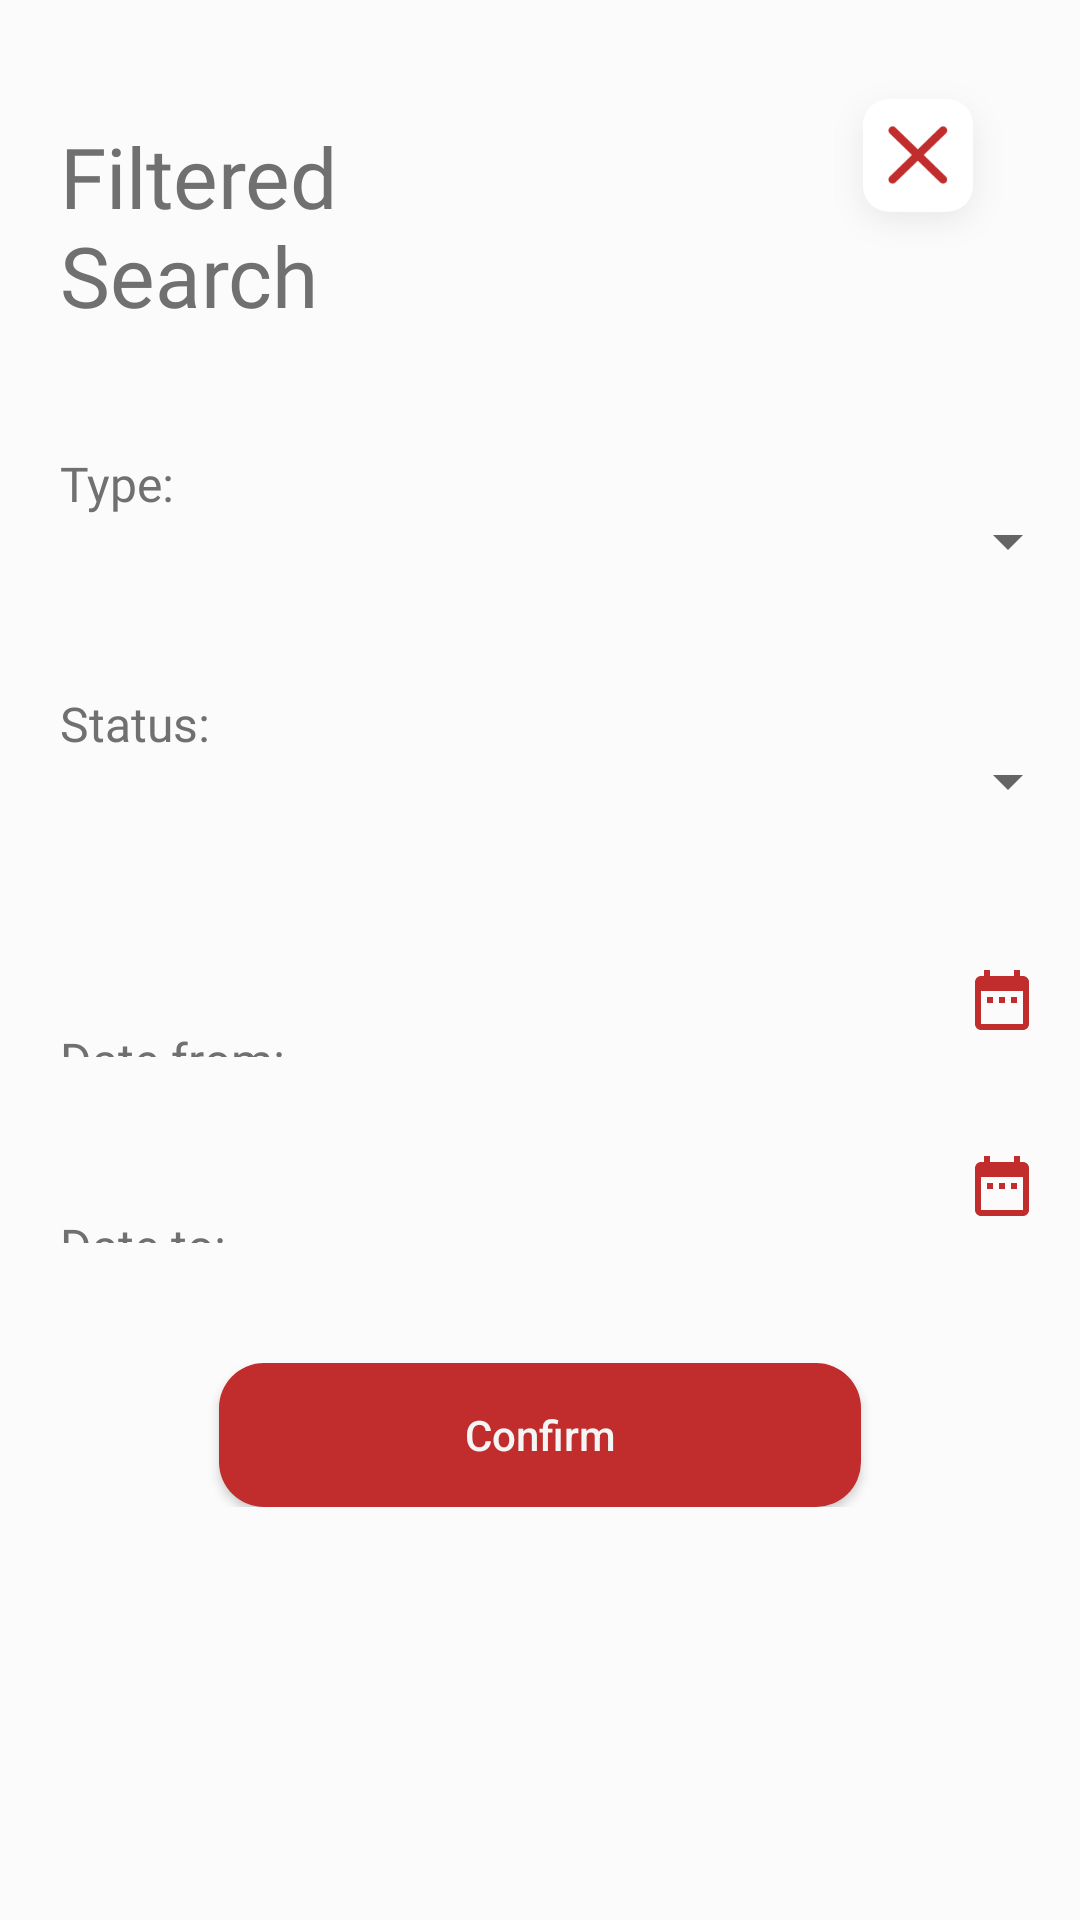

This screen was rendered from an Android layout file. Write that file and the resources it references.
<!-- AndroidManifest.xml: application theme AppTheme -->
<!-- res/layout/filter_search.xml -->
<?xml version="1.0" encoding="utf-8"?>
<LinearLayout xmlns:android="http://schemas.android.com/apk/res/android"
    xmlns:app="http://schemas.android.com/apk/res-auto"
    android:layout_width="400dp"
    android:layout_height="500dp"
    android:orientation="vertical"
    android:background="@color/popUpBackground">

    <LinearLayout
        android:layout_width="match_parent"
        android:layout_height="wrap_content"
        android:orientation="horizontal"
        android:layout_marginTop="20dp"
        android:weightSum="5"
        android:background="@color/popUpBackground">

        <TextView
            android:id="@+id/filterSearch"
            android:layout_width="0dp"
            android:layout_height="wrap_content"
            android:layout_marginStart="20dp"
            android:layout_marginTop="20dp"
            android:layout_weight="4.5"
            android:text="@string/filtered_search"
            android:textColor="@color/appGrey"
            android:textSize="28sp"
            app:fontFamily="@font/roboto_light" />

        <ImageView
            android:layout_width="70dp"
            android:layout_height="70dp"
            android:background="@drawable/cancel_button"
            android:elevation="0dp"
            android:id="@+id/cancelFilter"
            android:layout_marginStart="80dp"/>
    </LinearLayout>
    <LinearLayout
        android:layout_width="match_parent"
        android:layout_height="wrap_content"
        android:layout_marginTop="40dp"
        android:orientation="horizontal"
        android:weightSum="5"
        android:background="@color/popUpBackground">

        <TextView
            android:id="@+id/typeFilter"
            android:layout_width="0dp"
            android:layout_height="wrap_content"
            android:layout_marginStart="20dp"
            android:layout_weight="1.5"
            android:text="@string/type_filter"
            android:textColor="@color/appGrey"
            android:textSize="16sp"
            app:fontFamily="@font/roboto_light" />

        <Spinner
            android:id="@+id/typeSpinner"
            android:layout_width="0dp"
            android:layout_height="60dp"
            android:layout_weight="3.5"
            android:elevation="0dp"
            android:gravity="center" />
    </LinearLayout>
    <LinearLayout
        android:layout_width="match_parent"
        android:layout_height="wrap_content"
        android:layout_marginTop="10dp"
        android:orientation="horizontal"
        android:weightSum="5"
        android:background="@color/popUpBackground"/>
    <LinearLayout
        android:layout_width="match_parent"
        android:layout_height="wrap_content"
        android:layout_marginTop="10dp"
        android:orientation="horizontal"
        android:weightSum="5"
        android:background="@color/popUpBackground">

        <TextView
            android:id="@+id/statusFilter"
            android:layout_width="0dp"
            android:layout_height="wrap_content"
            android:layout_marginStart="20dp"
            android:layout_weight="1.5"
            android:text="@string/status_filter"
            android:textColor="@color/appGrey"
            android:textSize="16sp"
            app:fontFamily="@font/roboto_light" />

        <Spinner
            android:id="@+id/statusSpinner"
            android:layout_width="0dp"
            android:layout_height="60dp"
            android:layout_weight="3.5"
            android:elevation="0dp"
            android:gravity="center" />
    </LinearLayout>
    <LinearLayout
        android:layout_width="match_parent"
        android:layout_height="wrap_content"
        android:layout_marginTop="10dp"
        android:orientation="horizontal"
        android:weightSum="5"
        android:background="@color/popUpBackground">

        <TextView
            android:layout_width="0dp"
            android:layout_height="wrap_content"
            android:layout_marginStart="20dp"
            android:layout_weight="1.5"
            android:layout_marginTop="20dp"
            android:text="@string/date_from_filter"
            android:textColor="@color/appGrey"
            android:textSize="16sp"
            app:fontFamily="@font/roboto_light" />

        <com.google.android.material.textfield.TextInputLayout
            android:id="@+id/textInputLayout4"
            android:layout_width="0dp"
            android:layout_weight="3.5"
            android:layout_height="wrap_content"
            android:fontFamily="@font/roboto_light"
            android:gravity="start"
            android:inputType="text"
            android:textColor="@color/black"
            android:textSize="16sp"
            android:layout_marginEnd="10dp"
            android:theme="@style/TextLabelNoUnderline"
            app:layout_constraintBottom_toTopOf="@+id/guideline25"
            app:layout_constraintEnd_toStartOf="@+id/guideline2"
            app:layout_constraintStart_toStartOf="@+id/guideline22"
            app:layout_constraintTop_toTopOf="@+id/guideline43">

            <com.google.android.material.textfield.TextInputEditText
                android:id="@+id/dateFromFilter"
                android:layout_width="match_parent"
                android:layout_height="wrap_content"
                android:textSize="16sp"
                android:drawableEnd="@drawable/date_icon"
                android:fontFamily="@font/roboto_light"
                android:textColor="@color/black"
                android:windowSoftInputMode="stateHidden"/>
        </com.google.android.material.textfield.TextInputLayout>

    </LinearLayout>

    <LinearLayout
        android:layout_width="match_parent"
        android:layout_height="wrap_content"
        android:layout_marginTop="10dp"
        android:orientation="horizontal"
        android:weightSum="5"
        android:background="@color/popUpBackground">

        <TextView
            android:layout_width="0dp"
            android:layout_height="wrap_content"
            android:layout_marginStart="20dp"
            android:layout_marginTop="20dp"
            android:layout_weight="1.5"
            android:text="@string/date_to_filter"
            android:textColor="@color/appGrey"
            android:textSize="16sp"
            app:fontFamily="@font/roboto_light" />


        <com.google.android.material.textfield.TextInputLayout
            android:id="@+id/textInputLayout5"
            android:layout_width="0dp"
            android:layout_weight="3.5"
            android:layout_height="wrap_content"
            android:fontFamily="@font/roboto_light"
            android:gravity="start"
            android:inputType="text"
            android:textColor="@color/black"
            android:textSize="16sp"
            android:layout_marginEnd="10dp"
            android:theme="@style/TextLabelNoUnderline"
            app:layout_constraintBottom_toTopOf="@+id/guideline25"
            app:layout_constraintEnd_toStartOf="@+id/guideline2"
            app:layout_constraintStart_toStartOf="@+id/guideline22"
            app:layout_constraintTop_toTopOf="@+id/guideline43">

            <com.google.android.material.textfield.TextInputEditText
                android:id="@+id/dateToFilter"
                android:layout_width="match_parent"
                android:drawableEnd="@drawable/date_icon"
                android:layout_height="wrap_content"
                android:textSize="16sp"
                android:fontFamily="@font/roboto_light"
                android:textColor="@color/black"
                android:windowSoftInputMode="stateHidden"/>
        </com.google.android.material.textfield.TextInputLayout>
    </LinearLayout>

    <LinearLayout
        android:layout_width="match_parent"
        android:layout_height="wrap_content"
        android:layout_marginTop="40dp"
        android:orientation="horizontal"
        android:weightSum="4"
        android:background="@color/popUpBackground">
        <LinearLayout
            android:layout_width="0dp"
            android:layout_height="0dp"
            android:layout_weight="1"/>
        <Button
            android:id="@+id/confirmFilter"
            android:layout_width="wrap_content"
            android:layout_height="wrap_content"
            android:layout_marginStart="10dp"
            android:layout_marginEnd="10dp"
            android:layout_weight="2"
            android:textAllCaps="false"
            android:background="@drawable/button_shadow"
            android:textColor="@color/signatureBackground"
            android:text="@string/confirm" />
        <LinearLayout
            android:layout_width="0dp"
            android:layout_height="0dp"
            android:layout_weight="1"/>

    </LinearLayout>

</LinearLayout>
<!-- resources referenced by this layout -->
<resources>
  <color name="appGrey">#707070</color>
  <color name="black">#000</color>
  <color name="popUpBackground">#FBFBFB</color>
  <color name="signatureBackground">#F5F5F5</color>
  <!-- drawable button_shadow (drawable) -->
  <?xml version="1.0" encoding="utf-8"?>
  <selector xmlns:android="http://schemas.android.com/apk/res/android" >
      <item>
          <shape android:shape="rectangle"  >
              <corners android:radius="15dp" />
              <solid android:color="@color/colorPrimary"/>
          </shape>
      </item>
      <item>
          <shape android:shape="rectangle"  >
              <corners android:radius="10dp" />
              <solid android:color="@color/colorPrimary"/>
          </shape>
      </item>
      <item >
          <shape android:shape="oval"  >
              <corners android:radius="10dip" />
              <solid android:color="@color/colorPrimary"/>
          </shape>
      </item>
  </selector>
  <!-- drawable cancel_button: png bitmap (drawable, 7378 bytes) -->
  <!-- drawable date_icon (drawable) -->
  <vector android:height="24dp" android:tint="#C12D2D"
      android:viewportHeight="24.0" android:viewportWidth="24.0"
      android:width="24dp" xmlns:android="http://schemas.android.com/apk/res/android">
      <path android:fillColor="#FF000000" android:pathData="M9,11L7,11v2h2v-2zM13,11h-2v2h2v-2zM17,11h-2v2h2v-2zM19,4h-1L18,2h-2v2L8,4L8,2L6,2v2L5,4c-1.11,0 -1.99,0.9 -1.99,2L3,20c0,1.1 0.89,2 2,2h14c1.1,0 2,-0.9 2,-2L21,6c0,-1.1 -0.9,-2 -2,-2zM19,20L5,20L5,9h14v11z"/>
  </vector>
  <string name="confirm">Confirm</string>
  <string name="date_from_filter">Date from:</string>
  <string name="date_to_filter">Date to:</string>
  <string name="filtered_search">Filtered Search</string>
  <string name="status_filter">Status:</string>
  <string name="type_filter">Type:</string>
  <style name="TextLabelNoUnderline" parent="TextAppearance.AppCompat">
          <item name="android:textColorHint">@android:color/transparent</item>
          <item name="colorAccent">@color/black</item>
          <item name="android:textSize">24sp</item>
          <item name="colorControlNormal">@android:color/transparent</item>
          <item name="colorControlActivated">@android:color/transparent</item>
          <item name="boxStrokeWidth">0dp</item>
          <item name="boxStrokeColor">@android:color/transparent</item>
      </style>
  <style name="AppTheme" parent="Theme.AppCompat.Light.DarkActionBar">
          
          <item name="colorPrimary">@color/colorPrimary</item>
          <item name="colorPrimaryDark">@color/colorPrimaryDark</item>
          <item name="colorAccent">@color/colorBackground</item>
      </style>
  <color name="colorPrimary">#C12D2D</color>
  <color name="colorPrimaryDark">#949496</color>
  <color name="colorBackground">#FFFFFF</color>
</resources>
